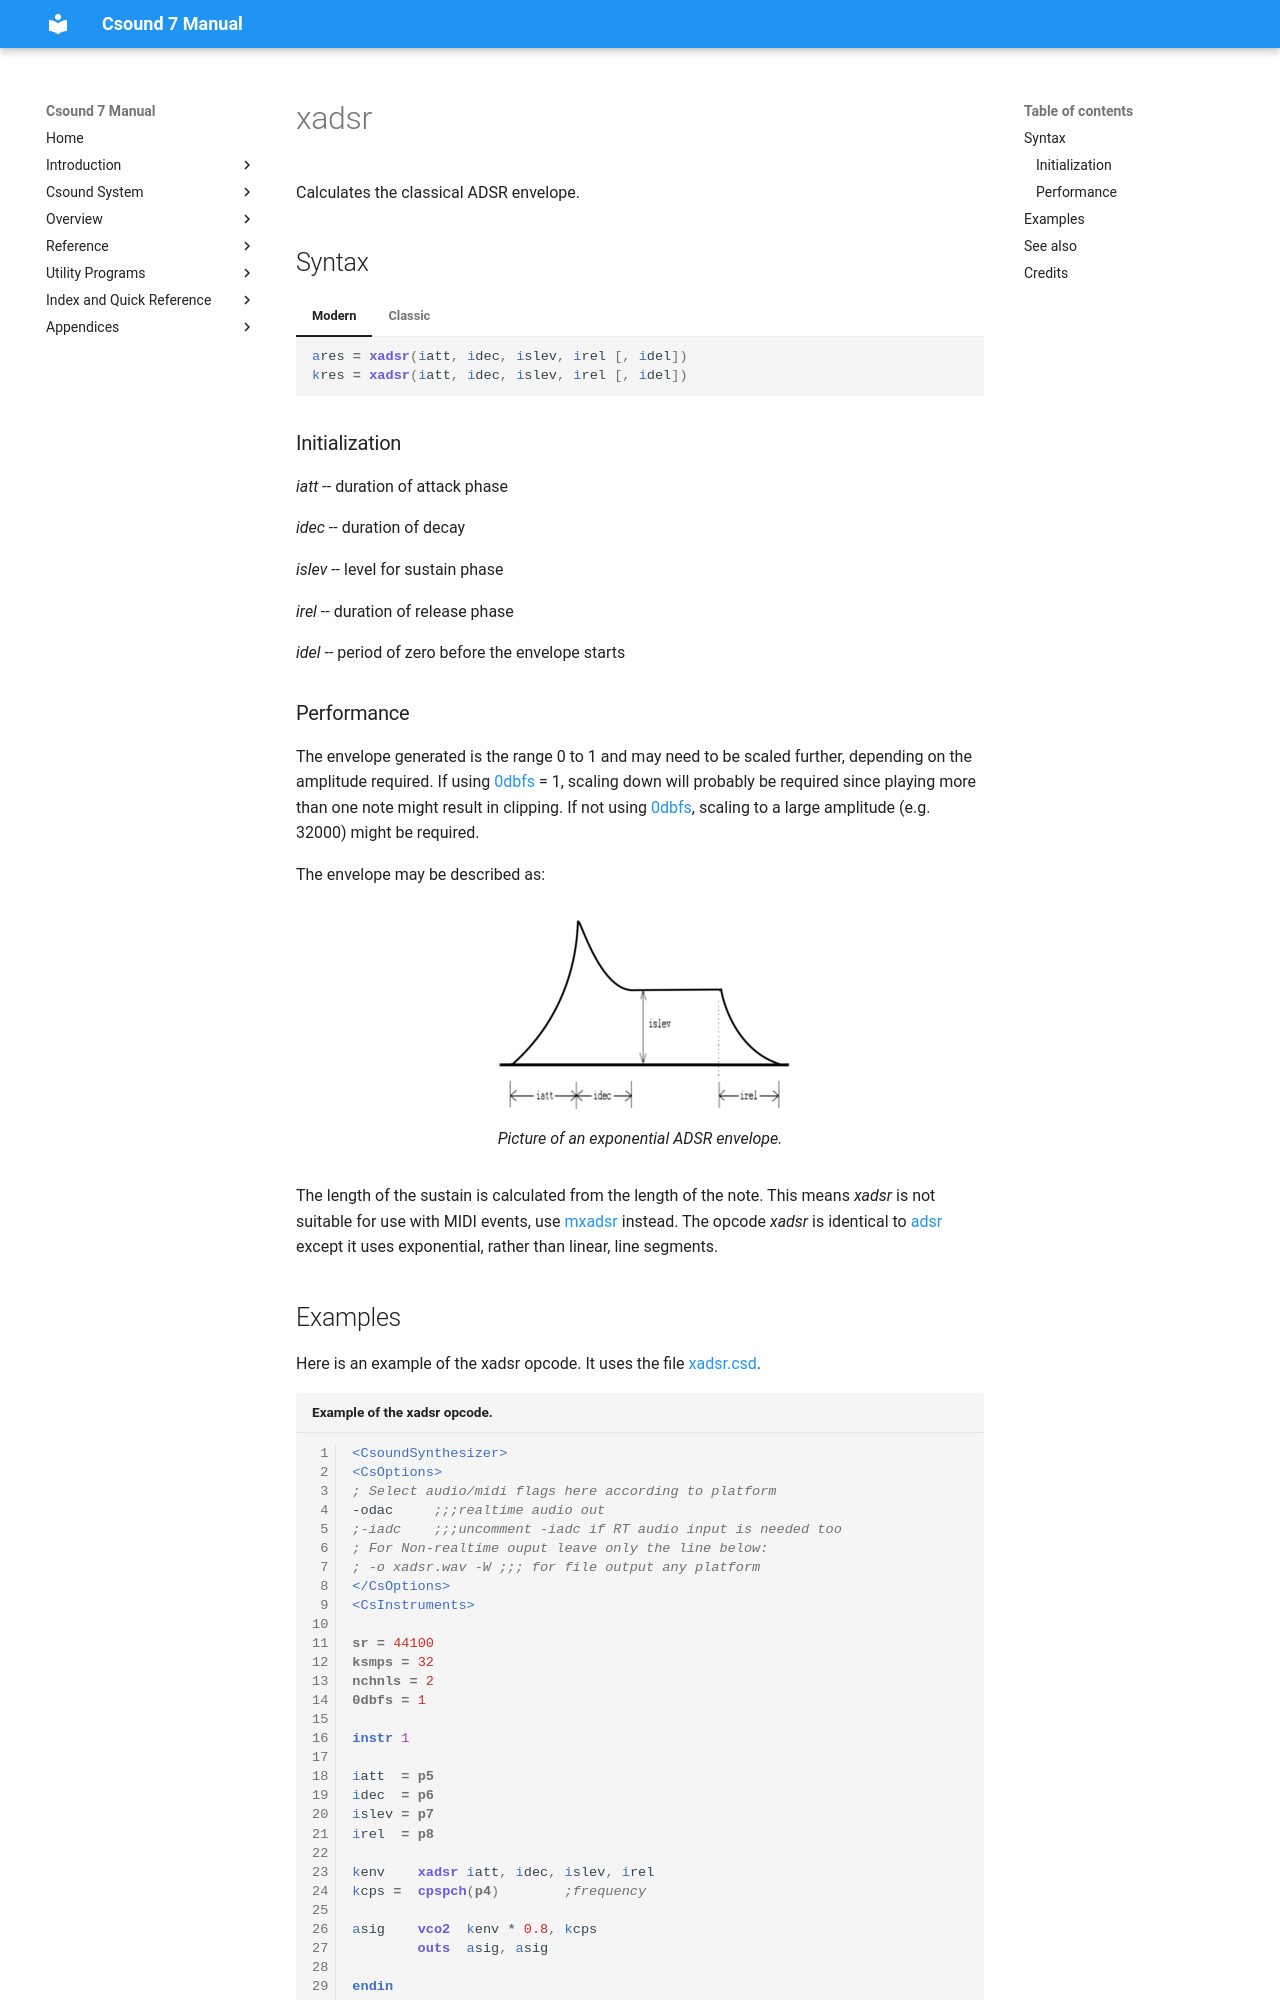

repository: csound/manual · page: opcodes/xadsr/index.html · generator: mkdocs

<!--
id:xadsr
category:Signal Generators:Envelope Generators
-->
# xadsr
Calculates the classical ADSR envelope.

## Syntax
=== "Modern"
    ``` csound-orc
    ares = xadsr(iatt, idec, islev, irel [, idel])
    kres = xadsr(iatt, idec, islev, irel [, idel])
    ```

=== "Classic"
    ``` csound-orc
    ares xadsr iatt, idec, islev, irel [, idel]
    kres xadsr iatt, idec, islev, irel [, idel]
    ```

### Initialization

_iatt_ -- duration of attack phase

_idec_ -- duration of decay

_islev_ -- level for sustain phase

_irel_ -- duration of release phase

_idel_ -- period of zero before the envelope starts
